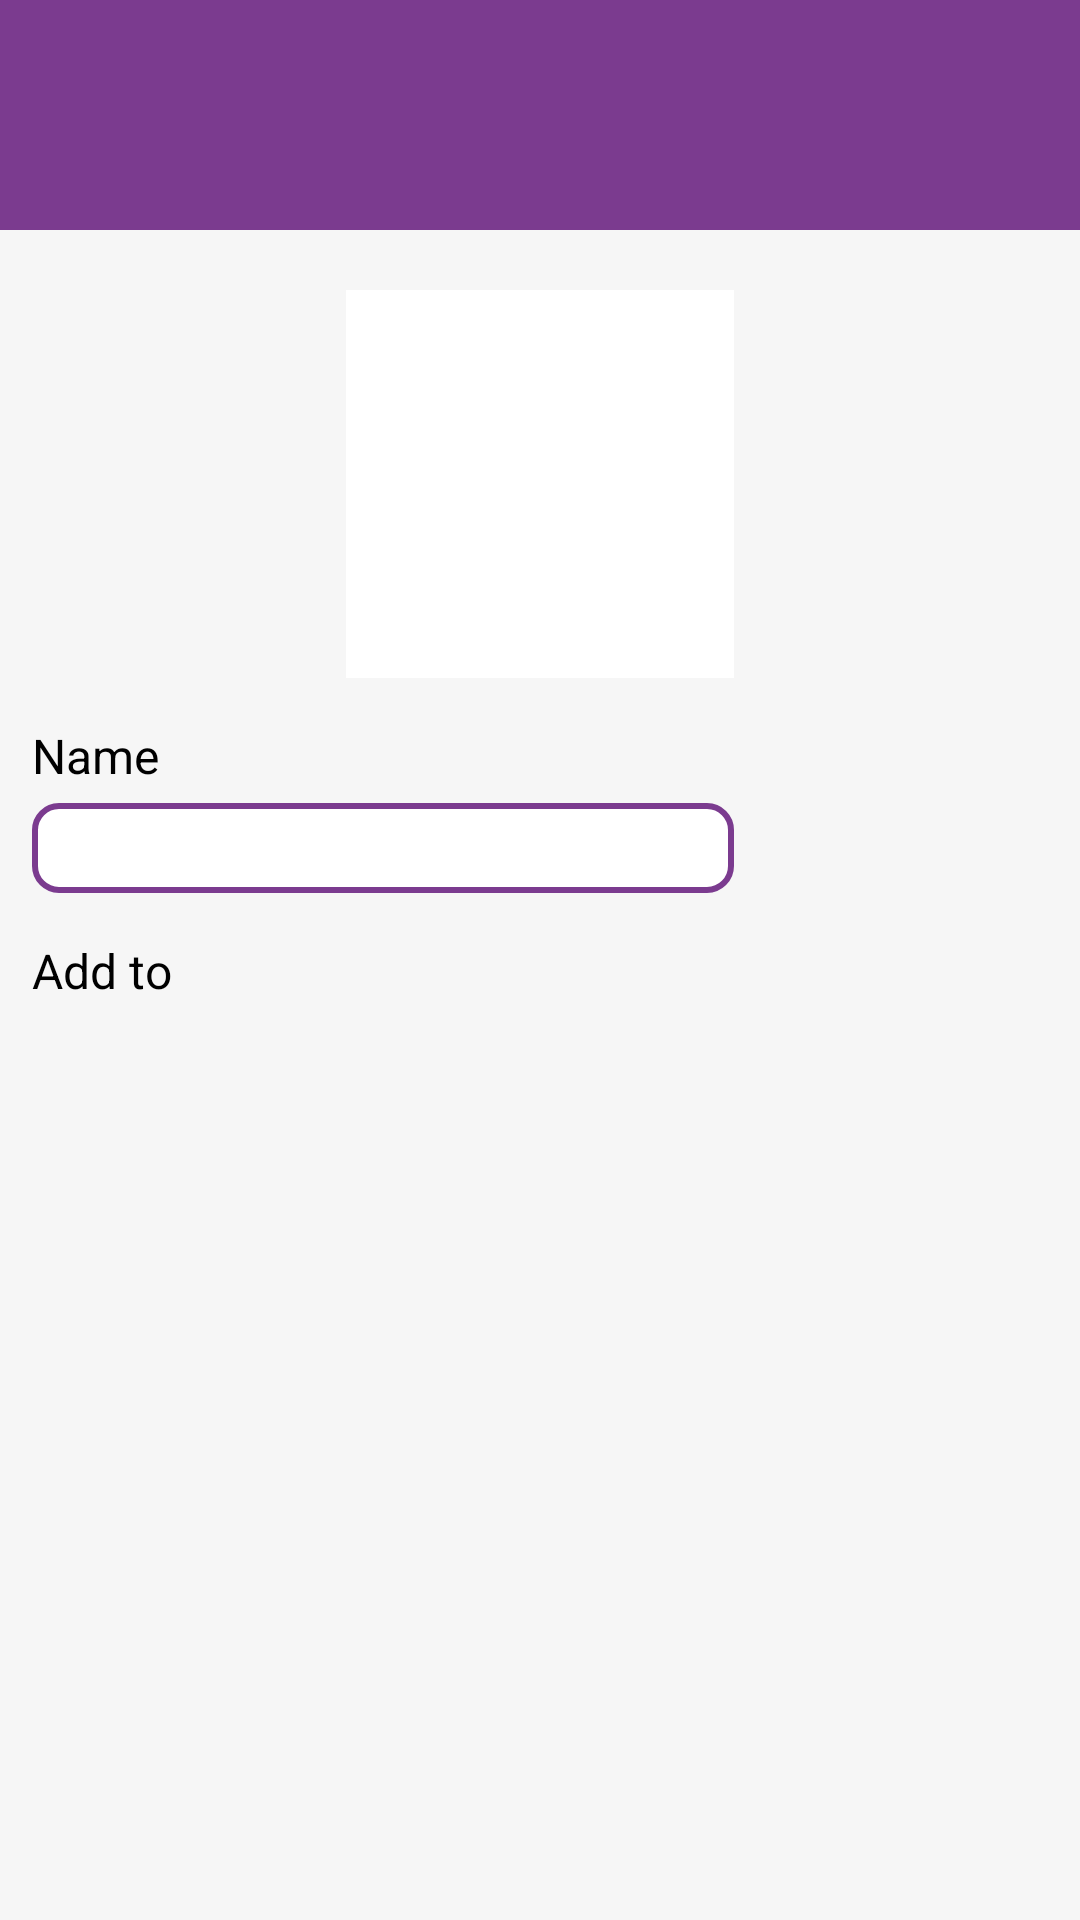

The Android layout XML behind this screen, and the referenced resources:
<!-- AndroidManifest.xml: application theme Theme.TubesPAB -->
<!-- res/layout/activity_add_item.xml -->
<?xml version="1.0" encoding="utf-8"?>
<androidx.constraintlayout.widget.ConstraintLayout xmlns:android="http://schemas.android.com/apk/res/android"
    xmlns:app="http://schemas.android.com/apk/res-auto"
    xmlns:tools="http://schemas.android.com/tools"
    android:id="@+id/main"
    android:background="@color/background"
    android:layout_width="match_parent"
    android:layout_height="match_parent"
    tools:context=".ui.AddItemActivity">

    <View
        android:layout_width="match_parent"
        android:layout_height="0dp"
        android:background="@color/purple"
        app:layout_constraintBottom_toBottomOf="@id/guideline7"/>

    <ImageView
        android:id="@+id/ivIcon"
        android:layout_width="0dp"
        android:layout_height="0dp"
        android:layout_marginTop="20dp"
        app:layout_constraintDimensionRatio="1:1"
        android:background="@color/white"
        app:layout_constraintTop_toTopOf="@id/guideline7"
        app:layout_constraintStart_toEndOf="@id/guideline3"
        app:layout_constraintEnd_toEndOf="@id/guideline6"/>

    <TextView
        android:id="@+id/tvItemName"
        android:layout_width="wrap_content"
        android:layout_height="wrap_content"
        android:layout_marginTop="15dp"
        android:text="Name"
        android:textSize="16sp"
        android:textColor="@color/black"
        app:layout_constraintStart_toStartOf="@id/guideline"
        app:layout_constraintTop_toBottomOf="@id/ivIcon"/>
    
    <EditText
        android:id="@+id/etItemName"
        android:layout_width="0dp"
        android:layout_height="30dp"
        android:layout_marginTop="5dp"
        android:paddingHorizontal="10dp"
        android:background="@drawable/edit_text_view"
        app:layout_constraintStart_toStartOf="@id/guideline"
        app:layout_constraintEnd_toEndOf="@id/guideline6"
        app:layout_constraintTop_toBottomOf="@id/tvItemName"/>

    <TextView
        android:id="@+id/tvAddTo"
        android:layout_width="wrap_content"
        android:layout_height="wrap_content"
        android:layout_marginTop="15dp"
        android:text="Add to"
        android:textSize="16sp"
        android:textColor="@color/black"
        app:layout_constraintStart_toStartOf="@id/guideline"
        app:layout_constraintTop_toBottomOf="@id/etItemName"/>

    <androidx.constraintlayout.widget.Guideline
        android:id="@+id/guideline"
        android:layout_width="wrap_content"
        android:layout_height="wrap_content"
        android:orientation="vertical"
        app:layout_constraintGuide_percent="0.03" />

    <androidx.constraintlayout.widget.Guideline
        android:id="@+id/guideline2"
        android:layout_width="wrap_content"
        android:layout_height="wrap_content"
        android:orientation="vertical"
        app:layout_constraintGuide_percent="0.97" />

    <androidx.constraintlayout.widget.Guideline
        android:id="@+id/guideline3"
        android:layout_width="wrap_content"
        android:layout_height="wrap_content"
        android:orientation="vertical"
        app:layout_constraintGuide_percent="0.32" />

    <androidx.constraintlayout.widget.Guideline
        android:id="@+id/guideline4"
        android:layout_width="wrap_content"
        android:layout_height="wrap_content"
        android:orientation="vertical"
        app:layout_constraintGuide_percent="0.355" />

    <androidx.constraintlayout.widget.Guideline
        android:id="@+id/guideline5"
        android:layout_width="wrap_content"
        android:layout_height="wrap_content"
        android:orientation="vertical"
        app:layout_constraintGuide_percent="0.645" />

    <androidx.constraintlayout.widget.Guideline
        android:id="@+id/guideline6"
        android:layout_width="wrap_content"
        android:layout_height="wrap_content"
        android:orientation="vertical"
        app:layout_constraintGuide_percent="0.68" />

    <androidx.constraintlayout.widget.Guideline
        android:id="@+id/guideline7"
        android:layout_width="wrap_content"
        android:layout_height="wrap_content"
        android:orientation="horizontal"
        app:layout_constraintGuide_percent="0.12" />

</androidx.constraintlayout.widget.ConstraintLayout>
<!-- resources referenced by this layout -->
<resources>
  <color name="background">#F6F6F6</color>
  <color name="black">#FF000000</color>
  <color name="purple">#7B3B8F</color>
  <color name="white">#FFFFFFFF</color>
  <!-- drawable edit_text_view (drawable) -->
  <shape xmlns:android="http://schemas.android.com/apk/res/android">
      <solid android:color="@android:color/white" />
      <corners android:radius="8dp" />
      <stroke
          android:width="2dp"
          android:color="@color/purple" />
  </shape>
  <style name="Theme.TubesPAB" parent="Base.Theme.TubesPAB" />
  <style name="Base.Theme.TubesPAB" parent="Theme.Material3.DayNight.NoActionBar">
          
          
      </style>
</resources>
